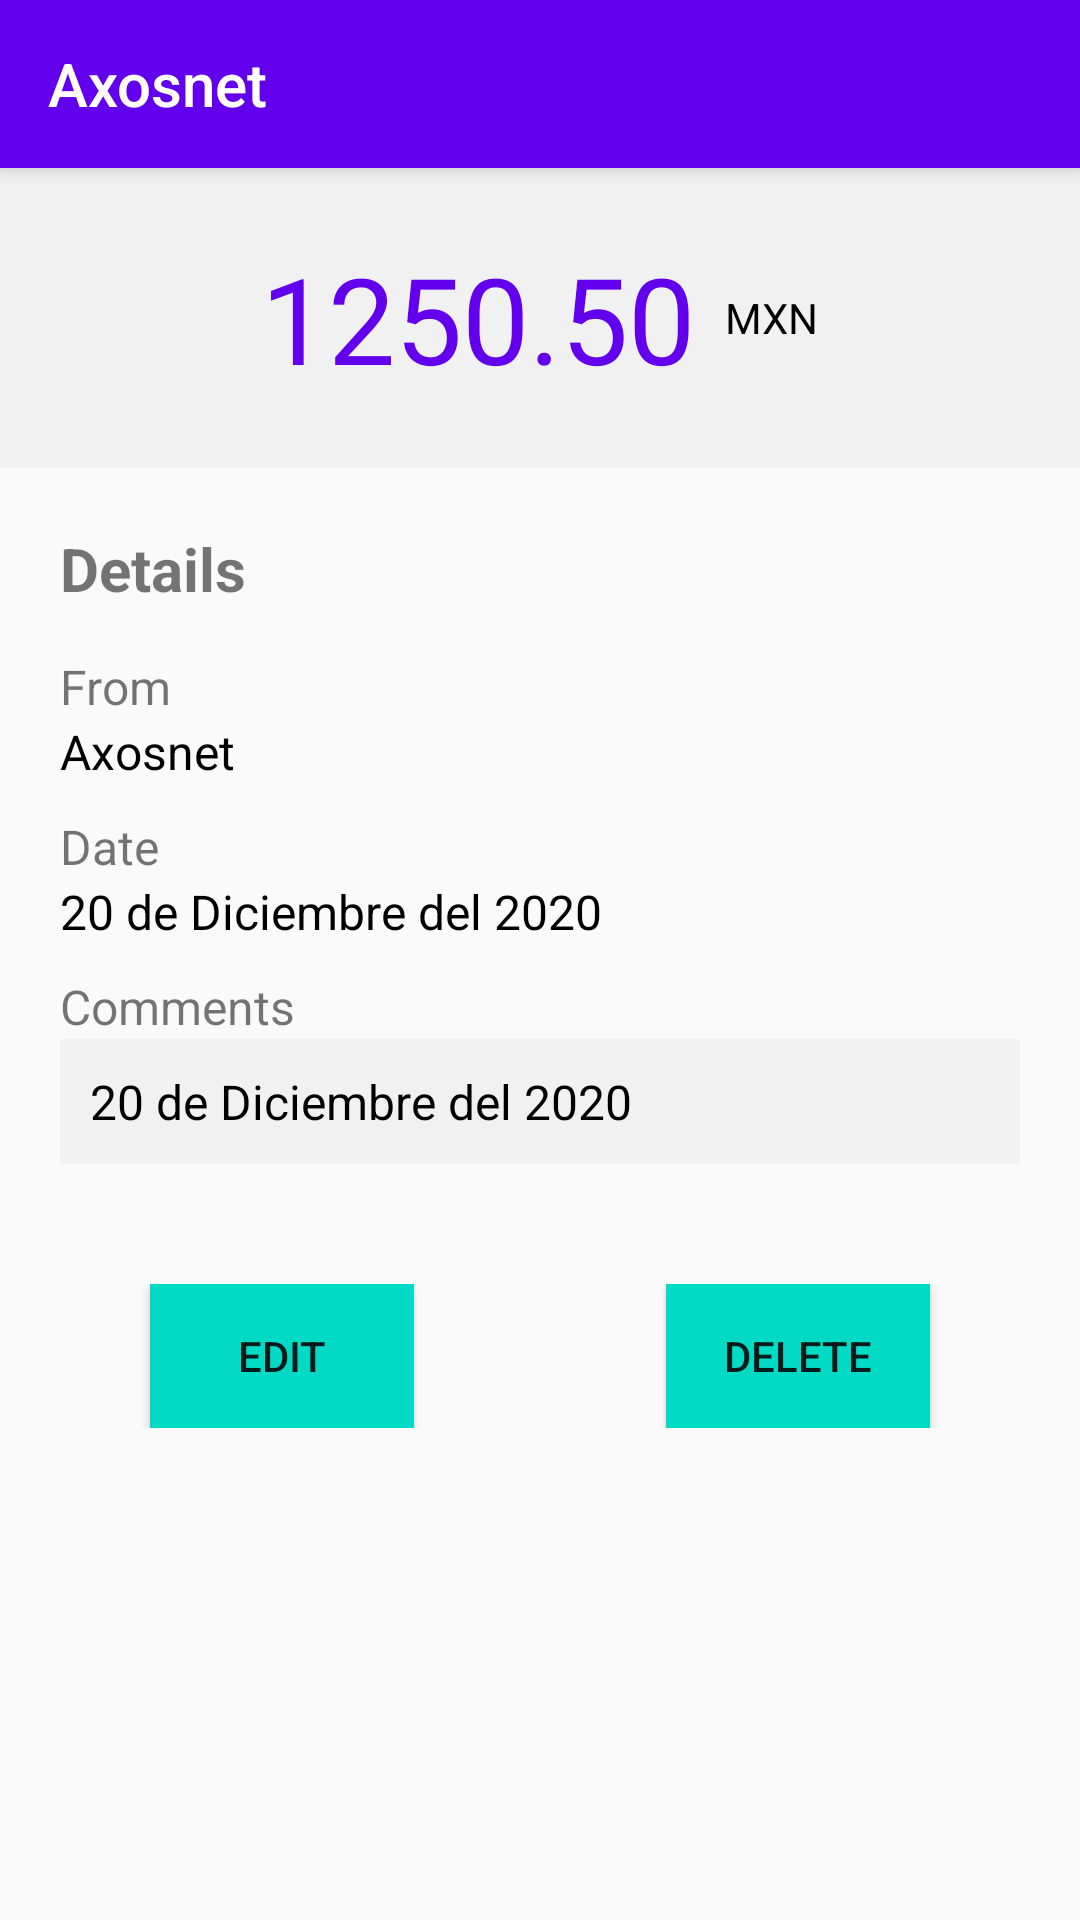

This screen was rendered from an Android layout file. Write that file and the resources it references.
<!-- AndroidManifest.xml: application theme AppTheme -->
<!-- res/layout/activity_receipt.xml -->
<?xml version="1.0" encoding="utf-8"?>
<LinearLayout xmlns:android="http://schemas.android.com/apk/res/android"
    xmlns:tools="http://schemas.android.com/tools"
    android:layout_width="match_parent"
    android:layout_height="match_parent"
    android:orientation="vertical"
    tools:context=".ReceiptActivity">

    <include layout="@layout/toolbar" />

    <LinearLayout
        android:layout_width="match_parent"
        android:layout_height="wrap_content"
        android:orientation="vertical">

        <LinearLayout
            android:layout_width="match_parent"
            android:layout_height="100dp"
            android:gravity="center"
            android:background="@color/colorBackgroundText">

            <TextView
                android:id="@+id/tv_amount"
                android:layout_width="wrap_content"
                android:layout_height="wrap_content"
                android:textSize="40dp"
                android:text="1250.50"
                android:textColor="@color/colorPrimary"
                android:layout_marginRight="10dp" />

            <TextView
                android:id="@+id/tv_currency_code"
                android:layout_width="wrap_content"
                android:layout_height="wrap_content"
                android:textColor="@android:color/black"
                android:text="MXN"
                android:layout_gravity="center_vertical" />
        </LinearLayout>

        <LinearLayout
            android:layout_width="match_parent"
            android:layout_height="wrap_content"
            android:orientation="vertical"
            android:padding="20dp"
            android:layout_marginBottom="20dp">

            <TextView
                android:layout_width="wrap_content"
                android:layout_height="wrap_content"
                android:text="@string/details_receipt"
                android:textSize="20sp"
                android:textAlignment="textStart"
                android:textStyle="bold"
                android:paddingBottom="15dp" />

            <TextView
                android:layout_width="match_parent"
                android:layout_height="wrap_content"
                android:text="From"
                android:textSize="16sp" />

            <TextView
                android:id="@+id/tv_provider"
                android:layout_width="wrap_content"
                android:layout_height="wrap_content"
                android:text="Axosnet"
                android:textColor="@android:color/black"
                android:textSize="16sp" />

            <Space
                android:layout_width="match_parent"
                android:layout_height="10dp" />

            <TextView
                android:layout_width="match_parent"
                android:layout_height="wrap_content"
                android:text="Date"
                android:textSize="16sp" />

            <TextView
                android:id="@+id/tv_date"
                android:layout_width="wrap_content"
                android:layout_height="wrap_content"
                android:text="20 de Diciembre del 2020"
                android:textColor="@android:color/black"
                android:textSize="16sp" />

            <Space
                android:layout_width="match_parent"
                android:layout_height="10dp" />

            <TextView
                android:layout_width="match_parent"
                android:layout_height="wrap_content"
                android:text="Comments"
                android:textSize="16sp" />

            <TextView
                android:id="@+id/tv_comments"
                android:layout_width="match_parent"
                android:layout_height="wrap_content"
                android:background="@color/colorBackgroundText"
                android:padding="10dp"
                android:text="20 de Diciembre del 2020"
                android:textColor="@android:color/black"
                android:textSize="16sp" />

        </LinearLayout>

        <RelativeLayout
            android:layout_width="match_parent"
            android:layout_height="wrap_content">

            <Button
                android:id="@+id/btn_edit"
                android:layout_width="wrap_content"
                android:layout_height="wrap_content"
                android:background="@color/colorAccent"
                android:text="Edit"
                android:clickable="true"
                android:layout_marginStart="50dp"
                android:layout_alignParentStart="true" />

            <Button
                android:id="@+id/btn_delete"
                android:layout_width="wrap_content"
                android:layout_height="wrap_content"
                android:background="@color/colorAccent"
                android:text="Delete"
                android:clickable="true"
                android:layout_marginEnd="50dp"
                android:layout_alignParentEnd="true" />

        </RelativeLayout>

    </LinearLayout>


</LinearLayout>
<!-- res/layout/toolbar.xml (included above) -->
<?xml version="1.0" encoding="utf-8"?>
<androidx.appcompat.widget.Toolbar xmlns:android="http://schemas.android.com/apk/res/android"
    xmlns:app="http://schemas.android.com/apk/res-auto"
    android:id="@+id/toolbar"
    android:layout_width="match_parent"
    android:layout_height="?attr/actionBarSize"
    android:background="@color/colorPrimary"
    android:elevation="4dp"
    app:title="@string/app_name"
    app:titleTextColor="@android:color/white" />
<!-- resources referenced by this layout -->
<resources>
  <color name="colorAccent">#03DAC5</color>
  <color name="colorBackgroundText">#F1F1F1</color>
  <color name="colorPrimary">#6200EE</color>
  <string name="app_name">Axosnet</string>
  <string name="details_receipt">Details</string>
  <style name="AppTheme" parent="Theme.AppCompat.Light.NoActionBar">
          
          <item name="colorPrimary">@color/colorPrimary</item>
          <item name="colorPrimaryDark">@color/colorPrimaryDark</item>
          <item name="colorAccent">@color/colorAccent</item>
          <item name="colorControlNormal">@android:color/white</item>
  
          <item name="colorControlActivated">@color/colorPrimaryDark</item>
          <item name="colorControlHighlight">@color/colorPrimaryDark</item>
      </style>
  <color name="colorPrimaryDark">#3700B3</color>
</resources>
